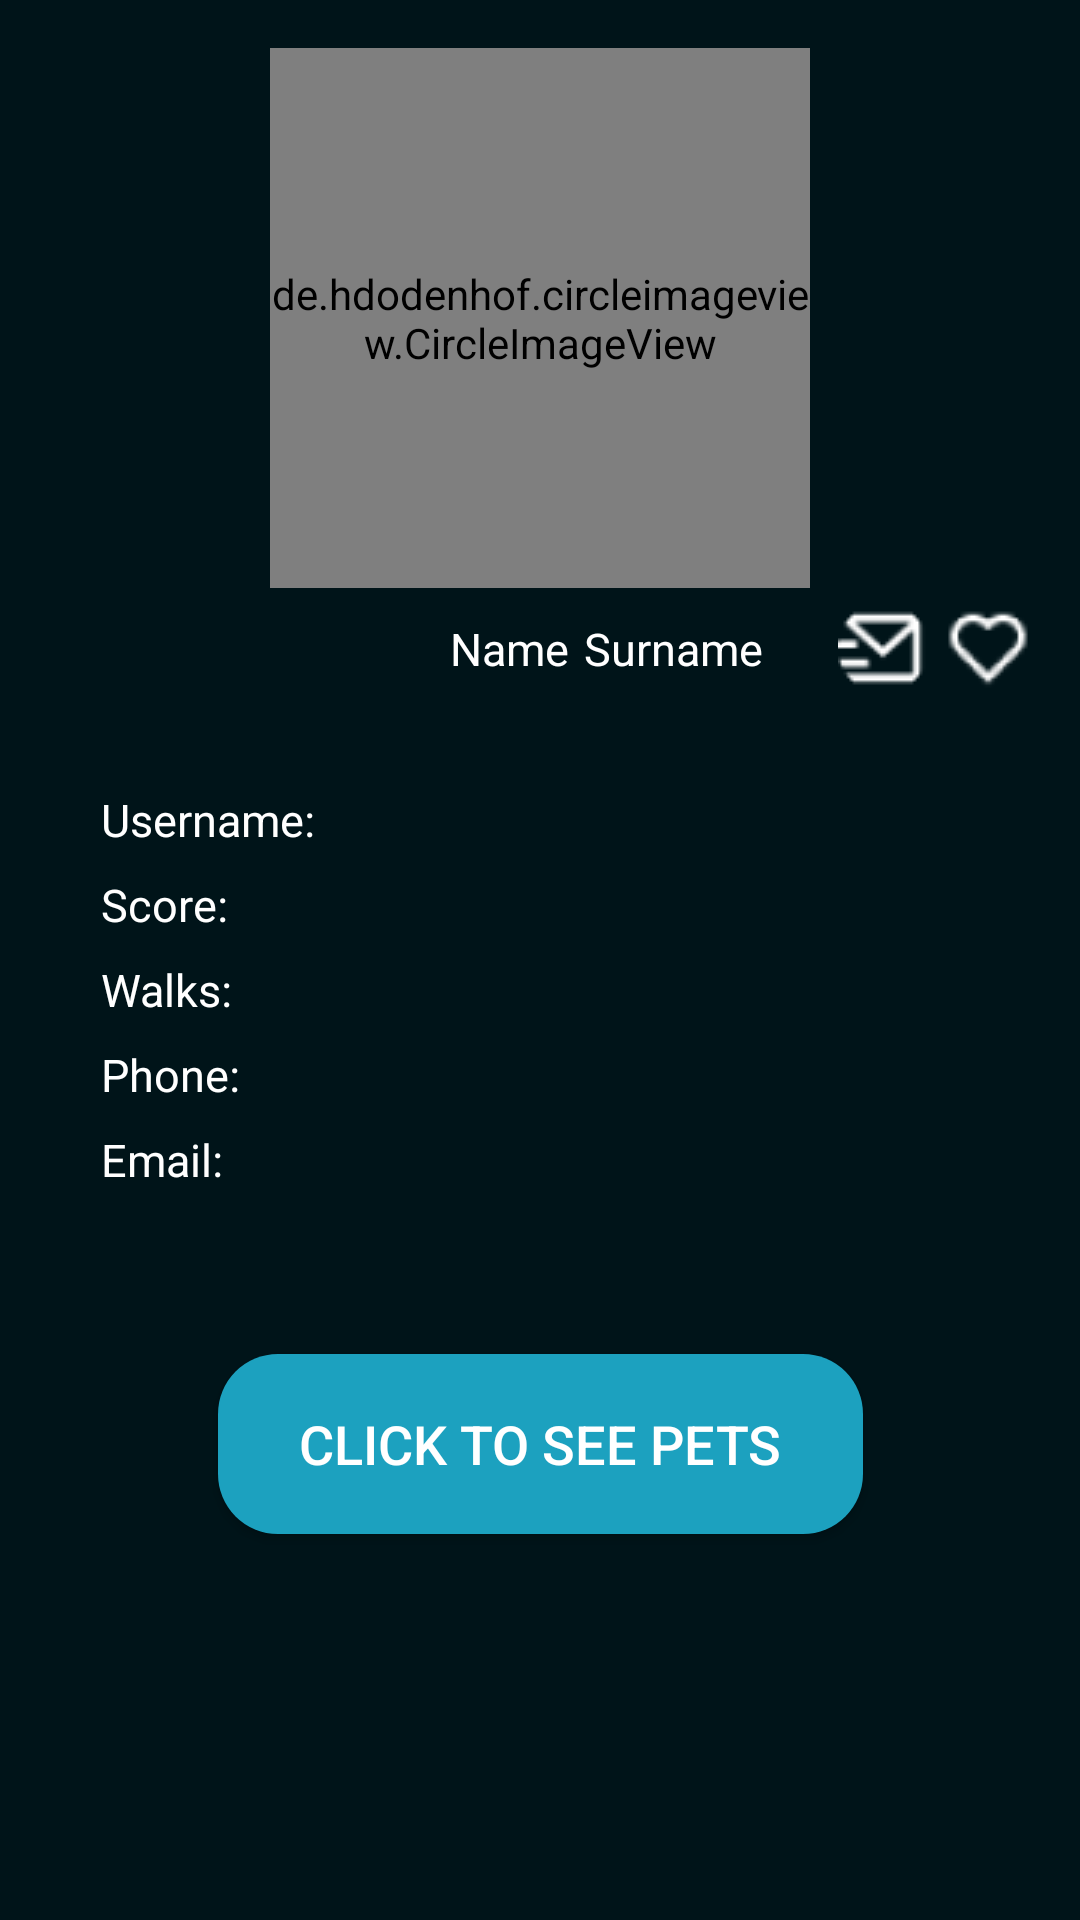

Reconstruct the res/layout file that produces this screen, plus the resources it refers to.
<!-- AndroidManifest.xml: application theme Theme.IWALK -->
<!-- res/layout/fragment_walker_info.xml -->
<?xml version="1.0" encoding="utf-8"?>
<FrameLayout xmlns:android="http://schemas.android.com/apk/res/android"
    xmlns:app="http://schemas.android.com/apk/res-auto"
    xmlns:tools="http://schemas.android.com/tools"
    android:layout_width="match_parent"
    android:layout_height="match_parent"
    android:id="@+id/walker_info_fragment"
    tools:context=".ProfileFragment">

    <androidx.constraintlayout.widget.ConstraintLayout
        android:layout_width="match_parent"
        android:layout_height="match_parent"
        android:background="#001419">

        <LinearLayout
            android:id="@+id/layout_image_walker_info"
            android:layout_width="match_parent"
            android:orientation="vertical"
            app:layout_constraintStart_toStartOf="parent"
            app:layout_constraintTop_toTopOf="parent"
            android:layout_height="wrap_content">

            <de.hdodenhof.circleimageview.CircleImageView
                android:id="@+id/user_profile_picture"
                android:layout_width="180dp"
                android:layout_height="180dp"
                android:layout_gravity="center_horizontal"
                android:layout_marginTop="16dp"
                android:src="@drawable/ic_user"
                app:layout_constraintHorizontal_bias="0.554" />

        </LinearLayout>

        <LinearLayout
            android:id="@+id/layout_details_walker_info"
            android:layout_width="match_parent"
            android:layout_height="wrap_content"
            android:orientation="horizontal"
            app:layout_constraintStart_toStartOf="parent"
            app:layout_constraintTop_toBottomOf="@+id/layout_image_walker_info">
            <TextView
                android:id="@+id/walker_profile_name"
                android:layout_width="wrap_content"
                android:layout_height="wrap_content"
                android:layout_marginTop="10dp"
                android:layout_marginStart="150dp"
                android:text="Name"
                android:textColor="#FFFFFF"
                android:textSize="15sp" />

            <TextView
                android:id="@+id/walker_profile_surname"
                android:layout_width="wrap_content"
                android:layout_height="wrap_content"
                android:layout_marginTop="10dp"
                android:layout_marginStart="5dp"
                android:text="Surname"
                android:textColor="#FFFFFF"
                android:textSize="15sp" />

            <ImageView
                android:id="@+id/walker_profile_send_message"
                android:layout_width="30dp"
                android:layout_height="30dp"
                android:layout_marginStart="25dp"
                android:layout_marginTop="5dp"
                app:srcCompat="@drawable/ic_send_message" />

            <ImageView
                android:id="@+id/walker_profile_like"
                android:layout_width="30dp"
                android:layout_height="30dp"
                android:layout_marginStart="5dp"
                android:layout_marginTop="5dp"
                app:srcCompat="@drawable/ic_heart" />
        </LinearLayout>

        <LinearLayout
            android:id="@+id/linearLayoutEmail"
            android:layout_width="match_parent"
            android:layout_height="wrap_content"
            android:orientation="horizontal"
            app:layout_constraintTop_toBottomOf="@+id/linearLayoutPhone">

            <TextView
                android:id="@+id/walker_profile_email"
                android:layout_width="90dp"
                android:layout_height="wrap_content"
                android:layout_marginStart="30dp"
                android:layout_marginTop="8dp"
                android:layout_marginRight="10dp"
                android:text=" Email:"
                android:textColor="#FFFFFF"
                android:textSize="15sp" />

            <TextView
                android:id="@+id/walker_profile_email_value"
                android:layout_width="200dp"
                android:layout_height="wrap_content"
                android:layout_marginStart="20dp"
                android:layout_marginTop="8dp"
                android:layout_marginEnd="0dp"
                android:textColor="#FFFFFF"
                android:textSize="15sp" />
        </LinearLayout>

        <LinearLayout
            android:id="@+id/linearLayoutUsername"
            android:layout_width="match_parent"
            android:layout_height="wrap_content"
            android:orientation="horizontal"
            android:layout_marginTop="20dp"
            app:layout_constraintTop_toBottomOf="@id/layout_details_walker_info"
            app:layout_constraintStart_toStartOf="parent"
            app:layout_constraintEnd_toEndOf="parent">

            <TextView
                android:id="@+id/walker_profile_username"
                android:layout_width="90dp"
                android:layout_height="wrap_content"
                android:layout_marginStart="30dp"
                android:layout_marginTop="12dp"
                android:layout_marginRight="10dp"
                android:text=" Username:"
                android:textColor="#FFFFFF"
                android:textSize="15sp" />

            <TextView
                android:id="@+id/walker_profile_username_value"
                android:layout_width="200dp"
                android:layout_height="wrap_content"
                android:layout_marginStart="20dp"
                android:layout_marginTop="12dp"
                android:layout_marginEnd="0dp"
                android:textColor="#FFFFFF"
                android:textSize="15sp" />
        </LinearLayout>

        <LinearLayout
            android:id="@+id/linearLayoutScore"
            android:layout_width="match_parent"
            android:layout_height="wrap_content"
            android:orientation="horizontal"
            app:layout_constraintTop_toBottomOf="@id/linearLayoutUsername"
            app:layout_constraintStart_toStartOf="parent"
            app:layout_constraintEnd_toEndOf="parent">


            <TextView
                android:id="@+id/walker_profile_score"
                android:layout_width="90dp"
                android:layout_height="wrap_content"
                android:layout_marginStart="30dp"
                android:layout_marginTop="8dp"
                android:layout_marginRight="10dp"
                android:text=" Score:"
                android:textColor="#FFFFFF"
                android:textSize="15sp" />

            <TextView
                android:id="@+id/walker_profile_score_value"
                android:layout_width="200dp"
                android:layout_height="wrap_content"
                android:layout_marginStart="20dp"
                android:layout_marginTop="8dp"
                android:layout_marginEnd="0dp"
                android:textColor="#FFFFFF"
                android:textSize="15sp" />

        </LinearLayout>

        <LinearLayout
            android:id="@+id/linearLayoutWalks"
            android:layout_width="match_parent"
            android:layout_height="wrap_content"
            android:orientation="horizontal"
            app:layout_constraintTop_toBottomOf="@id/linearLayoutScore"
            app:layout_constraintStart_toStartOf="parent"
            app:layout_constraintEnd_toEndOf="parent">

            <TextView
                android:id="@+id/walker_profile_numwalks"
                android:layout_width="90dp"
                android:layout_height="wrap_content"
                android:layout_marginStart="30dp"
                android:layout_marginTop="8dp"
                android:layout_marginRight="10dp"
                android:text=" Walks:"
                android:textColor="#FFFFFF"
                android:textSize="15sp" />

            <TextView
                android:id="@+id/walker_profile_numwalks_value"
                android:layout_width="200dp"
                android:layout_height="wrap_content"
                android:layout_marginStart="20dp"
                android:layout_marginTop="8dp"
                android:layout_marginEnd="0dp"
                android:textColor="#FFFFFF"
                android:textSize="15sp" />
        </LinearLayout>
        <LinearLayout
            android:id="@+id/linearLayoutPhone"
            android:layout_width="match_parent"
            android:layout_height="wrap_content"
            android:orientation="horizontal"
            app:layout_constraintTop_toBottomOf="@+id/linearLayoutWalks">

            <TextView
                android:id="@+id/walker_profile_phone"
                android:layout_width="90dp"
                android:layout_height="wrap_content"
                android:layout_marginStart="30dp"
                android:layout_marginTop="8dp"
                android:layout_marginRight="10dp"
                android:text=" Phone:"
                android:textColor="#FFFFFF"
                android:textSize="15sp" />

            <TextView
                android:id="@+id/walker_profile_phone_value"
                android:layout_width="200dp"
                android:layout_height="wrap_content"
                android:layout_marginStart="20dp"
                android:layout_marginTop="8dp"
                android:layout_marginEnd="0dp"
                android:textColor="#FFFFFF"
                android:textSize="15sp" />
        </LinearLayout>


        <Button
            android:id="@+id/button_see_my_pets"
            android:layout_width="215dp"
            android:layout_height="60dp"
            android:background="@drawable/btn_bg"
            android:text="click to see pets"
            android:textColor="#FFFFFF"
            android:textSize="18sp"
            app:layout_constraintBottom_toBottomOf="parent"
            app:layout_constraintEnd_toEndOf="parent"
            app:layout_constraintStart_toStartOf="parent"
            app:layout_constraintTop_toBottomOf="@+id/linearLayoutEmail"
            app:layout_constraintVertical_bias="0.298" />

    </androidx.constraintlayout.widget.ConstraintLayout>

</FrameLayout>
<!-- resources referenced by this layout -->
<resources>
  <!-- drawable btn_bg (drawable) -->
  <?xml version="1.0" encoding="utf-8"?>
  <shape android:shape="rectangle" xmlns:android="http://schemas.android.com/apk/res/android">
      <solid  android:color="#1CA1BF"/>
      <corners android:radius="20dp"/>
  </shape>
  <!-- drawable ic_heart: png bitmap (drawable, 737 bytes) -->
  <!-- drawable ic_send_message: png bitmap (drawable, 715 bytes) -->
  <!-- drawable ic_user: png bitmap (drawable, 1816 bytes) -->
  <style name="Theme.IWALK" parent="Theme.AppCompat.Light.NoActionBar">
          
          <item name="colorPrimary">@color/purple_500</item>
          <item name="colorPrimaryVariant">@color/purple_700</item>
          <item name="colorOnPrimary">@color/white</item>
          
          <item name="colorSecondary">@color/teal_200</item>
          <item name="colorSecondaryVariant">@color/teal_700</item>
          <item name="colorOnSecondary">@color/black</item>
          
          <item name="android:statusBarColor" tools:targetApi="l">?attr/colorPrimaryVariant</item>
          
      </style>
  <!-- not gathered from this repository: default colours our renderer supplied (Android Studio template values) -->
  <color name="purple_500">#FF6200EE</color>
  <color name="purple_700">#FF3700B3</color>
  <color name="teal_200">#FF03DAC5</color>
  <color name="teal_700">#FF018786</color>
  <color name="black">#FF000000</color>
  <color name="white">#FFFFFFFF</color>
</resources>
